Run: headless pygame with SDL's dummy video driver; simulated clock (each Clock.tick advances the game by its frame time, no real sleeping); random seed 0; keys injected as events and as key.get_pressed() state; no mouse input.
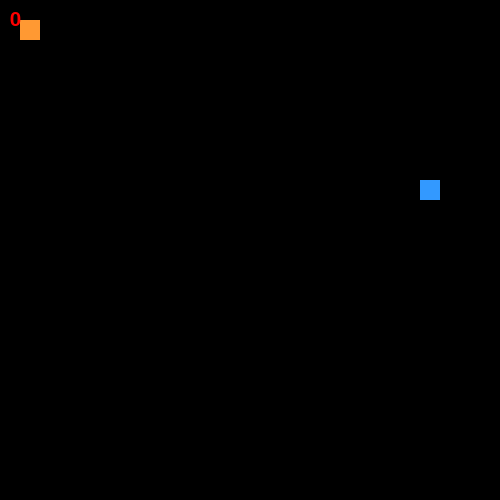
Frame 1 of 2 · flips 1–60 · no input
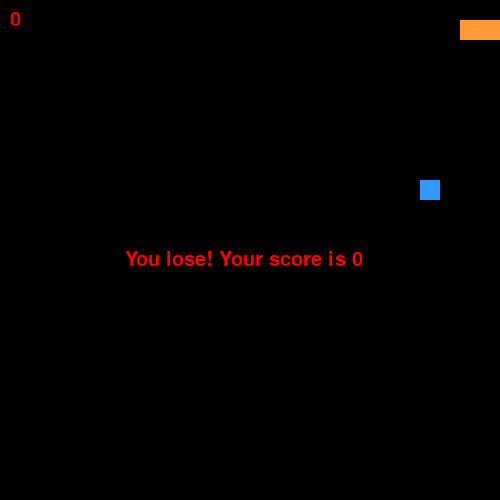
Frame 2 of 2 · flips 61–180 · tapped SPACE, RETURN · held RIGHT (→), D (game ended)

The pygame program that drew these frames:



import pygame
import random

pygame.init()

GAME_WIDTH = 500
GAME_HEIGHT = 500
SNAKECOLOR = (255, 153, 51)
FOODCOLOR = (51, 153, 255)
SNAKEBLOCK = 20

win = pygame.display.set_mode((GAME_WIDTH,GAME_HEIGHT))
pygame.display.set_caption("Anthony Kugel Snake Game")

clock = pygame.time.Clock()
run = True
font = pygame.font.SysFont(None, 30)
lost = False
score = 0

def message(msg, color, x, y):
    mesg = font.render(msg, True, color)
    win.blit(mesg, [int(x), int(y)])

class Snake:
    def __init__(self, body):
        self.body = body
        self.x = body[0][0]
        self.y = body[0][1]
        self.size = SNAKEBLOCK
        self.xDelta = 0
        self.yDelta = 0
    def draw(self):
        for x in self.body:
            pygame.draw.rect(win, SNAKECOLOR, [x[0], x[1], self.size, self.size])
    def grow(self, x, y):
        self.body.append([x, y])
    def slither(self, x, y):
        self.body.insert(0, [x, y])
        self.body.pop()
        
class Food:
    def __init__(self, food_x=0, food_y=0):
        self.size = SNAKEBLOCK
        self.location_x = food_x
        self.location_y = food_y
    def newfood(self):
        randX = random.randint(0, GAME_WIDTH-self.size)
        randXModulus = randX % SNAKEBLOCK
        self.location_x = randX - randXModulus
        randY = random.randint(0, GAME_HEIGHT-self.size)
        randYModulus = randY % SNAKEBLOCK
        self.location_y = randY - randYModulus
    def drawFood(self):
        pygame.draw.rect(win, FOODCOLOR, [self.location_x, self.location_y, self.size, self.size])

food = Food()
food.newfood()
snake = Snake([[20,20],[40,20],[60,20]])

while run:
    
    for event in pygame.event.get():
        if event.type == pygame.QUIT:
            run = False


    keys = pygame.key.get_pressed()

    if keys[pygame.K_LEFT]:
        if snake.xDelta != SNAKEBLOCK:
            snake.xDelta = -(SNAKEBLOCK)
            snake.yDelta = 0
    if keys[pygame.K_RIGHT]:
        if snake.xDelta != -(SNAKEBLOCK):
            snake.xDelta = SNAKEBLOCK
            snake.yDelta = 0
    if keys[pygame.K_UP]:
        if snake.yDelta != SNAKEBLOCK:
            snake.xDelta = 0
            snake.yDelta = -(SNAKEBLOCK)
    if keys[pygame.K_DOWN]:
        if snake.yDelta != -(SNAKEBLOCK):
            snake.xDelta = 0
            snake.yDelta = SNAKEBLOCK
    snake.x += snake.xDelta
    snake.y += snake.yDelta

    if snake.x > GAME_WIDTH or snake.x < 0 or snake.y > GAME_HEIGHT or snake.y < 0:
        lost = True
        run = False
        break

    if snake.body[0] in snake.body[1:] and score > 5:
        lost = True
        run = False
        break

    if food.location_x == snake.x and food.location_y == snake.y:
        food.newfood()
        score += 5
        snake.grow(snake.x, snake.y)

    snake.slither(snake.x, snake.y)

    win.fill((0,0,0))
    snake.draw()
    food.drawFood()
    message(f"{score}", (255, 0, 0), 10, 10)
    pygame.display.update()


    clock.tick(10)

if lost:
    message(f"You lose! Your score is {score}", (255, 0, 0), GAME_WIDTH/4, GAME_HEIGHT/2)
    pygame.display.update()

    pygame.time.wait(2000)


pygame.quit()
quit
